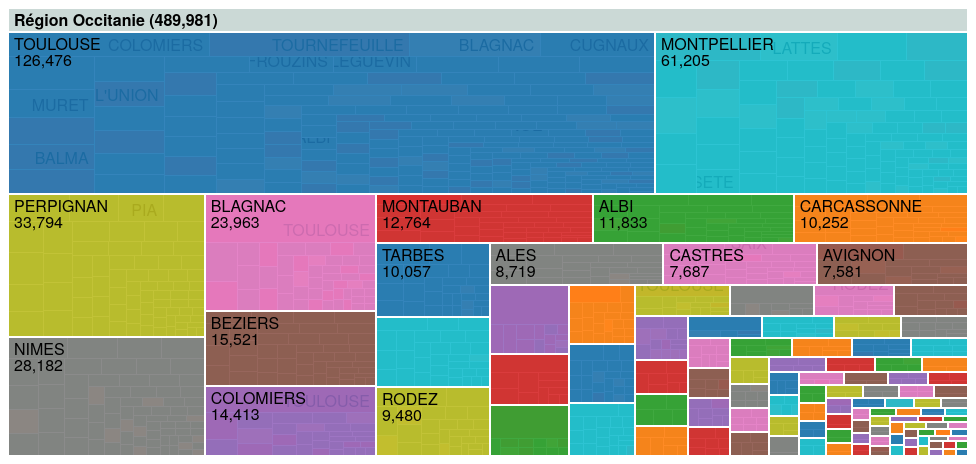
D3 v3 page, settled after 360 driven frames (6 s of simulated time); the page loaded 1 data file(s).


    window.addEventListener('message', function(e) {
        var opts = e.data.opts,
            data = e.data.data;

        return main(opts, data);
    });

    var defaults = {
        margin: { top: 24, right: 0, bottom: 0, left: 0 },
        rootname: "TOP",
        format: ",d",
        title: "",
        width: 960,
        height: 500
    };

    function main(o, data) {
        var root,
            opts = $.extend(true, {}, defaults, o),
            formatNumber = d3.format(opts.format),
            rname = opts.rootname,
            margin = opts.margin,
            theight = 36 + 16;

        $('#chart').width(opts.width).height(opts.height);
        var width = opts.width - margin.left - margin.right,
            height = opts.height - margin.top - margin.bottom - theight,
            transitioning;
          
          var colorSSS = d3.scale.category10();

        
        // green, blue, yellow, orange, red
        var colors = ['#99B898','#FF847C','#FECEA8'];

        // Do not include a domain
        var color = d3.scale.ordinal()
            .range(colors);

        var x = d3.scale.linear()
            .domain([0, width])
            .range([0, width]);

        var y = d3.scale.linear()
            .domain([0, height])
            .range([0, height]);

        var treemap = d3.layout.treemap()
            .children(function(d, depth) { return depth ? null : d._children; })
            .sort(function(a, b) { return a.value - b.value; })
            .ratio(height / width * 0.5 * (1 + Math.sqrt(5)))
            .round(false);

        var svg = d3.select("#chart").append("svg")
            .attr("width", width + margin.left + margin.right)
            .attr("height", height + margin.bottom + margin.top)
            .style("margin-left", -margin.left + "px")
            .style("margin.right", -margin.right + "px")
            .append("g")
            .attr("transform", "translate(" + margin.left + "," + margin.top + ")")
            .style("shape-rendering", "crispEdges");

        var grandparent = svg.append("g")
            .attr("class", "grandparent");

        grandparent.append("rect")
            .attr("y", -margin.top)
            .attr("width", width)
            .attr("height", margin.top);

        grandparent.append("text")
            .attr("x", 6)
            .attr("y", 6 - margin.top)
            .attr("dy", ".75em");

        if (opts.title) {
            $("#chart").prepend("<p class='title'>" + opts.title + "</p>");
        }
        if (data instanceof Array) {
            root = { key: rname, values: data };
        } else {
            root = data;
        }

        initialize(root);
        accumulate(root);
        layout(root);
        console.log(root);
        display(root);

        if (window.parent !== window) {
            var myheight = document.documentElement.scrollHeight || document.body.scrollHeight;
            window.parent.postMessage({ height: myheight }, '*');
        }

        function initialize(root) {
            root.x = root.y = 0;
            root.dx = width;
            root.dy = height;
            root.depth = 0;
        }

        // Aggregate the values for internal nodes. This is normally done by the
        // treemap layout, but not here because of our custom implementation.
        // We also take a snapshot of the original children (_children) to avoid
        // the children being overwritten when when layout is computed.
        function accumulate(d) {
            return (d._children = d.values) ?
                d.value = d.values.reduce(function(p, v) { return p + accumulate(v); }, 0) :
                d.value;
        }

        // Compute the treemap layout recursively such that each group of siblings
        // uses the same size (1×1) rather than the dimensions of the parent cell.
        // This optimizes the layout for the current zoom state. Note that a wrapper
        // object is created for the parent node for each group of siblings so that
        // the parent’s dimensions are not discarded as we recurse. Since each group
        // of sibling was laid out in 1×1, we must rescale to fit using absolute
        // coordinates. This lets us use a viewport to zoom.
        function layout(d) {
            if (d._children) {
                treemap.nodes({ _children: d._children });
                d._children.forEach(function(c) {
                    c.x = d.x + c.x * d.dx;
                    c.y = d.y + c.y * d.dy;
                    c.dx *= d.dx;
                    c.dy *= d.dy;
                    c.parent = d;
                    layout(c);
                });
            }
        }

        function display(d) {
            grandparent
                .datum(d.parent)
                .on("click", transition)
                .select("text")
                .text(name(d));

            var g1 = svg.insert("g", ".grandparent")
                .datum(d)
                .attr("class", "depth");

            var g = g1.selectAll("g")
                .data(d._children)
                .enter().append("g");

            g.filter(function(d) { return d._children; })
                .classed("children", true)
                .on("click", transition);

            var children = g.selectAll(".child")
                .data(function(d) { return d._children || [d]; })
                .enter().append("g");

            children.append("rect")
                .attr("class", "child")
                .call(rect)
                .append("title")
                .text(function(d) { return d.key + " (" + formatNumber(d.value) + ")"; });
            children.append("text")
                .attr("class", "ctext")
                .text(function(d) { return d.key; })
                .call(text2);

            g.append("rect")
                .attr("class", "parent")
                .call(rect);

            var t = g.append("text")
                .attr("class", "ptext")
                .attr("dy", ".75em")

            t.append("tspan")
                .text(function(d) { return d.key; });
            t.append("tspan")
                .attr("dy", "1.0em")
                .text(function(d) { return formatNumber(d.value); });
            t.call(text);

            g.selectAll("rect")
                .style("fill", function(d) {
                        if (d.categorie_majoritaire == undefined) {
                            return  colorSSS(d.key)
                        } else {
                            return color(d.categorie_majoritaire);
                        }
                        });


                    g
                    .on("mouseover", function(d, i) {

                        console.log(d.categorie_majoritaire);

                        /*  // Get x & y co-ordinates
                          console.log(d3.mouse(this));*/
                    })
                    .on("mouseout", function(d, i) {


                    });

                    function transition(d) {
                        if (transitioning || !d) return;
                        transitioning = true;

                        var g2 = display(d),
                            t1 = g1.transition().duration(750),
                            t2 = g2.transition().duration(750);

                        // Update the domain only after entering new elements.
                        x.domain([d.x, d.x + d.dx]);
                        y.domain([d.y, d.y + d.dy]);

                        // Enable anti-aliasing during the transition.
                        svg.style("shape-rendering", null);

                        // Draw child nodes on top of parent nodes.
                        svg.selectAll(".depth").sort(function(a, b) { return a.depth - b.depth; });

                        // Fade-in entering text.
                        g2.selectAll("text").style("fill-opacity", 0);

                        // Transition to the new view.
                        t1.selectAll(".ptext").call(text).style("fill-opacity", 0);
                        t1.selectAll(".ctext").call(text2).style("fill-opacity", 0);
                        t2.selectAll(".ptext").call(text).style("fill-opacity", 1);
                        t2.selectAll(".ctext").call(text2).style("fill-opacity", 1);
                        t1.selectAll("rect").call(rect);
                        t2.selectAll("rect").call(rect);

                        // Remove the old node when the transition is finished.
                        t1.remove().each("end", function() {
                            svg.style("shape-rendering", "crispEdges");
                            transitioning = false;
                        });
                    }

                    return g;
                }

            function text(text) {
                text.selectAll("tspan")
                    .attr("x", function(d) { return x(d.x) + 6; })
                text.attr("x", function(d) { return x(d.x) + 6; })
                    .attr("y", function(d) { return y(d.y) + 6; })
                    .style("opacity", function(d) { return this.getComputedTextLength() < x(d.x + d.dx) - x(d.x) ? 1 : 0; });
            }

            function text2(text) {
                text.attr("x", function(d) { return x(d.x + d.dx) - this.getComputedTextLength() - 6; })
                    .attr("y", function(d) { return y(d.y + d.dy) - 6; })
                    .style("opacity", function(d) { return this.getComputedTextLength() < x(d.x + d.dx) - x(d.x) ? 1 : 0; });
            }

            function rect(rect) {
                rect.attr("x", function(d) { return x(d.x); })
                    .attr("y", function(d) { return y(d.y); })
                    .attr("width", function(d) { return x(d.x + d.dx) - x(d.x); })
                    .attr("height", function(d) { return y(d.y + d.dy) - y(d.y); });
            }

            function name(d) {
                return d.parent ?
                    name(d.parent) + " / " + d.key + " (" + formatNumber(d.value) + ")" :
                    d.key + " (" + formatNumber(d.value) + ")";
            }
        }

        if (window.location.hash === "") {
            d3.json("data.json", function(err, res) {
                if (!err) {
                    console.log(res);
                    var data = d3.nest().key(function(d) { return d.subregion; }).entries(res);
                    main({ title: "Région Occitanie" }, { key: "Région Occitanie", values: data });
                }
            });
        }
        /*    var w = 1800, h = 500;
            console.clear()
            var radius = 0.5;
            var color = d3.scaleOrdinal(d3.schemeCategory20);
            var centerScale = d3.scalePoint().padding(1).range([0, w]);
            var forceStrength = 0.05;
            
            var svg = d3.select("body").append("svg")
              .attr("width", w)
              .attr("height", h)

            var simulation = d3.forceSimulation()
                    .force("collide",d3.forceCollide( function(d){
                        return d.r + 2 }).iterations(16) 
                    )
                    .force("charge", d3.forceManyBody())
                    .force("y", d3.forceY().y(h / 2))
                    .force("x", d3.forceX().x(w / 2))
            
            d3.csv("convertcsv.csv", function(data){
              
              data.forEach(function(d){
                d.r = radius;
                d.x = w / 4;
                d.y = h / 4;
              })
              
              console.table(data); 
                   
              
              
              var circles = svg.selectAll("circle")
                .data(data, function(d){ return d.ID ;});
              
              var circlesEnter = circles.enter().append("circle")
                .attr("r", function(d, i){ return d.r; })
                .attr("cx", function(d, i){ return 175 + 25 * i + 2 * i ** 2; })
                        .attr("cy", function(d, i){ return 250; })
                .style("fill", function(d, i){ return color(d.Location); })
                .style("stroke", function(d, i){ return color(d.Location); })
                .style("stroke-width", 5)
                .style("pointer-events", "all")
                .call(d3.drag()
                        .on("start", dragstarted)
                        .on("drag", dragged)
                        .on("end", dragended));
            
              circles = circles.merge(circlesEnter)
              
              function ticked() {
                //console.log("tick")
                //console.log(data.map(function(d){ return d.x; }));
                circles
                    .attr("cx", function(d){ return d.x; })
                    .attr("cy", function(d){ return d.y; });
              }   

              simulation
                    .nodes(data)
                    .on("tick", ticked);
              
              function dragstarted(d,i) {
                //console.log("dragstarted " + i)
                if (!d3.event.active) simulation.alpha(1).restart();
                d.fx = d.x;
                d.fy = d.y;
              }

              function dragged(d,i) {
                //console.log("dragged " + i)
                d.fx = d3.event.x;
                d.fy = d3.event.y;
              }

              function dragended(d,i) {
                //console.log("dragended " + i)
                if (!d3.event.active) simulation.alphaTarget(0);
                d.fx = null;
                d.fy = null;
                var me = d3.select(this)
                console.log(me.classed("selected"))
                me.classed("selected", !me.classed("selected"))
                
                d3.selectAll("circle")
                  .style("fill", function(d, i){ return color(d.Location); })
                
                d3.selectAll("circle.selected")
                  .style("fill", "none")
                
              } 
              
              function groupBubbles() {
                hideTitles();

                // @v4 Reset the 'x' force to draw the bubbles to the center.
                simulation.force('x', d3.forceX().strength(forceStrength).x(w / 2));

                // @v4 We can reset the alpha value and restart the simulation
                simulation.alpha(1).restart();
              }
              
              function splitBubbles(byVar) {
                
                centerScale.domain(data.map(function(d){ return d[byVar]; }));
                
                if(byVar == "all"){
                  hideTitles()
                } else {
                    showTitles(byVar, centerScale);
                }
                
                // @v4 Reset the 'x' force to draw the bubbles to their year centers
                simulation.force('x', d3.forceX().strength(forceStrength).x(function(d){ 
                    return centerScale(d[byVar]);
                }));

                // @v4 We can reset the alpha value and restart the simulation
                simulation.alpha(2).restart();
              }
              
              function hideTitles() {
                svg.selectAll('.title').remove();
              }

              function showTitles(byVar, scale) {
                // Another way to do this would be to create
                // the year texts once and then just hide them.
                var titles = svg.selectAll('.title')
                  .data(scale.domain());
                
                titles.enter().append('text')
                    .attr('class', 'title')
                    .merge(titles)
                    .attr('x', function (d) { return scale(d); })
                    .attr('y', 40)
                    .attr('text-anchor', 'middle')
                    .text(function (d) { return byVar + ' ' + d; });
                
                titles.exit().remove() 
              }
              
              function setupButtons() {
                d3.selectAll('.button')
                  .on('click', function () {
                    
                    // Remove active class from all buttons
                    d3.selectAll('.button').classed('active', false);
                    // Find the button just clicked
                    var button = d3.select(this);

                    // Set it as the active button
                    button.classed('active', true);

                    // Get the id of the button
                    var buttonId = button.attr('id');

                      console.log(buttonId)
                    // Toggle the bubble chart based on
                    // the currently clicked button.
                    splitBubbles(buttonId);
                  });
              }
              
              setupButtons()
              
            })
            */
        //
    

### data: data.json
[
 {
  "insee": 34001,
  "key": "ABEILHAN",
  "subregion": "BEZIERS",
  "value": 170,
  "CSP cadres": 20,
  "CSP professions intermédiaires": 155,
  "CSP ouvriers/employés": 255,
  "number": 255,
  "CSP cadres__1": 23.31,
  "CSP professions intermédiaires__1": 38.35,
  "CSP ouvriers/employés__1": 38.35,
  "categorie_majoritaire": "CSP ouvriers/employés",
  "doublon?": "PAS DOUBLON"
 },
 {
  "insee": 65002,
  "key": "ADE",
  "subregion": "LOURDES",
  "value": 170,
  "CSP cadres": 30,
  "CSP professions intermédiaires": 65,
  "CSP ouvriers/employés": 180,
  "number": 180,
  "CSP cadres__1": 15.29,
  "CSP professions intermédiaires__1": 42.35,
  "CSP ouvriers/employés__1": 42.35,
  "categorie_majoritaire": "CSP ouvriers/employés",
  "doublon?": "PAS DOUBLON"
 },
 {
  "insee": 34003,
  "key": "AGDE",
  "subregion": "BEZIERS",
  "value": 519,
  "CSP cadres": 504,
  "CSP professions intermédiaires": 658,
  "CSP ouvriers/employés": 1171,
  "number": 1171,
  "CSP cadres__1": 21.93,
  "CSP professions intermédiaires__1": 39.03,
  "CSP ouvriers/employés__1": 39.03,
  "categorie_majoritaire": "CSP ouvriers/employés",
  "doublon?": "PAS DOUBLON"
 },
 {
  "insee": 34003,
  "key": "AGDE",
  "subregion": "MONTPELLIER",
  "value": 295,
  "CSP cadres": 504,
  "CSP professions intermédiaires": 658,
  "CSP ouvriers/employés": 1171,
  "number": 1171,
  "CSP cadres__1": 21.93,
  "CSP professions intermédiaires__1": 39.03,
  "CSP ouvriers/employés__1": 39.03,
  "categorie_majoritaire": "CSP ouvriers/employés",
  "doublon?": "PAS DOUBLON"
 },
 {
  "insee": 34003,
  "key": "AGDE",
  "subregion": "PEZENAS",
  "value": 137,
  "CSP cadres": 504,
  "CSP professions intermédiaires": 658,
  "CSP ouvriers/employés": 1171,
  "number": 1171,
  "CSP cadres__1": 21.93,
  "CSP professions intermédiaires__1": 39.03,
  "CSP ouvriers/employés__1": 39.03,
  "categorie_majoritaire": "CSP ouvriers/employés",
  "doublon?": "PAS DOUBLON"
 },
 {
  "insee": 34003,
  "key": "AGDE",
  "subregion": "SETE",
  "value": 222,
  "CSP cadres": 504,
  "CSP professions intermédiaires": 658,
  "CSP ouvriers/employés": 1171,
  "number": 1171,
  "CSP cadres__1": 21.93,
  "CSP professions intermédiaires__1": 39.03,
  "CSP ouvriers/employés__1": 39.03,
  "categorie_majoritaire": "CSP ouvriers/employés",
  "doublon?": "PAS DOUBLON"
 },
 {
  "insee": 12001,
  "key": "AGEN-D'AVEYRON",
  "subregion": "ONET-LE-CHATEAU",
  "value": 0,
  "CSP cadres": 60,
  "CSP professions intermédiaires": 155,
  "CSP ouvriers/employés": 180,
  "number": 180,
  "CSP cadres__1": 30.1,
  "CSP professions intermédiaires__1": 34.95,
  "CSP ouvriers/employés__1": 34.95,
  "categorie_majoritaire": "CSP ouvriers/employés",
  "doublon?": "PAS DOUBLON"
 },
 {
  "insee": 12001,
  "key": "AGEN-D'AVEYRON",
  "subregion": "RODEZ",
  "value": 167,
  "CSP cadres": 60,
  "CSP professions intermédiaires": 155,
  "CSP ouvriers/employés": 180,
  "number": 180,
  "CSP cadres__1": 30.1,
  "CSP professions intermédiaires__1": 34.95,
  "CSP ouvriers/employés__1": 34.95,
  "categorie_majoritaire": "CSP ouvriers/employés",
  "doublon?": "PAS DOUBLON"
 },
 "... 1,468 more items"
]